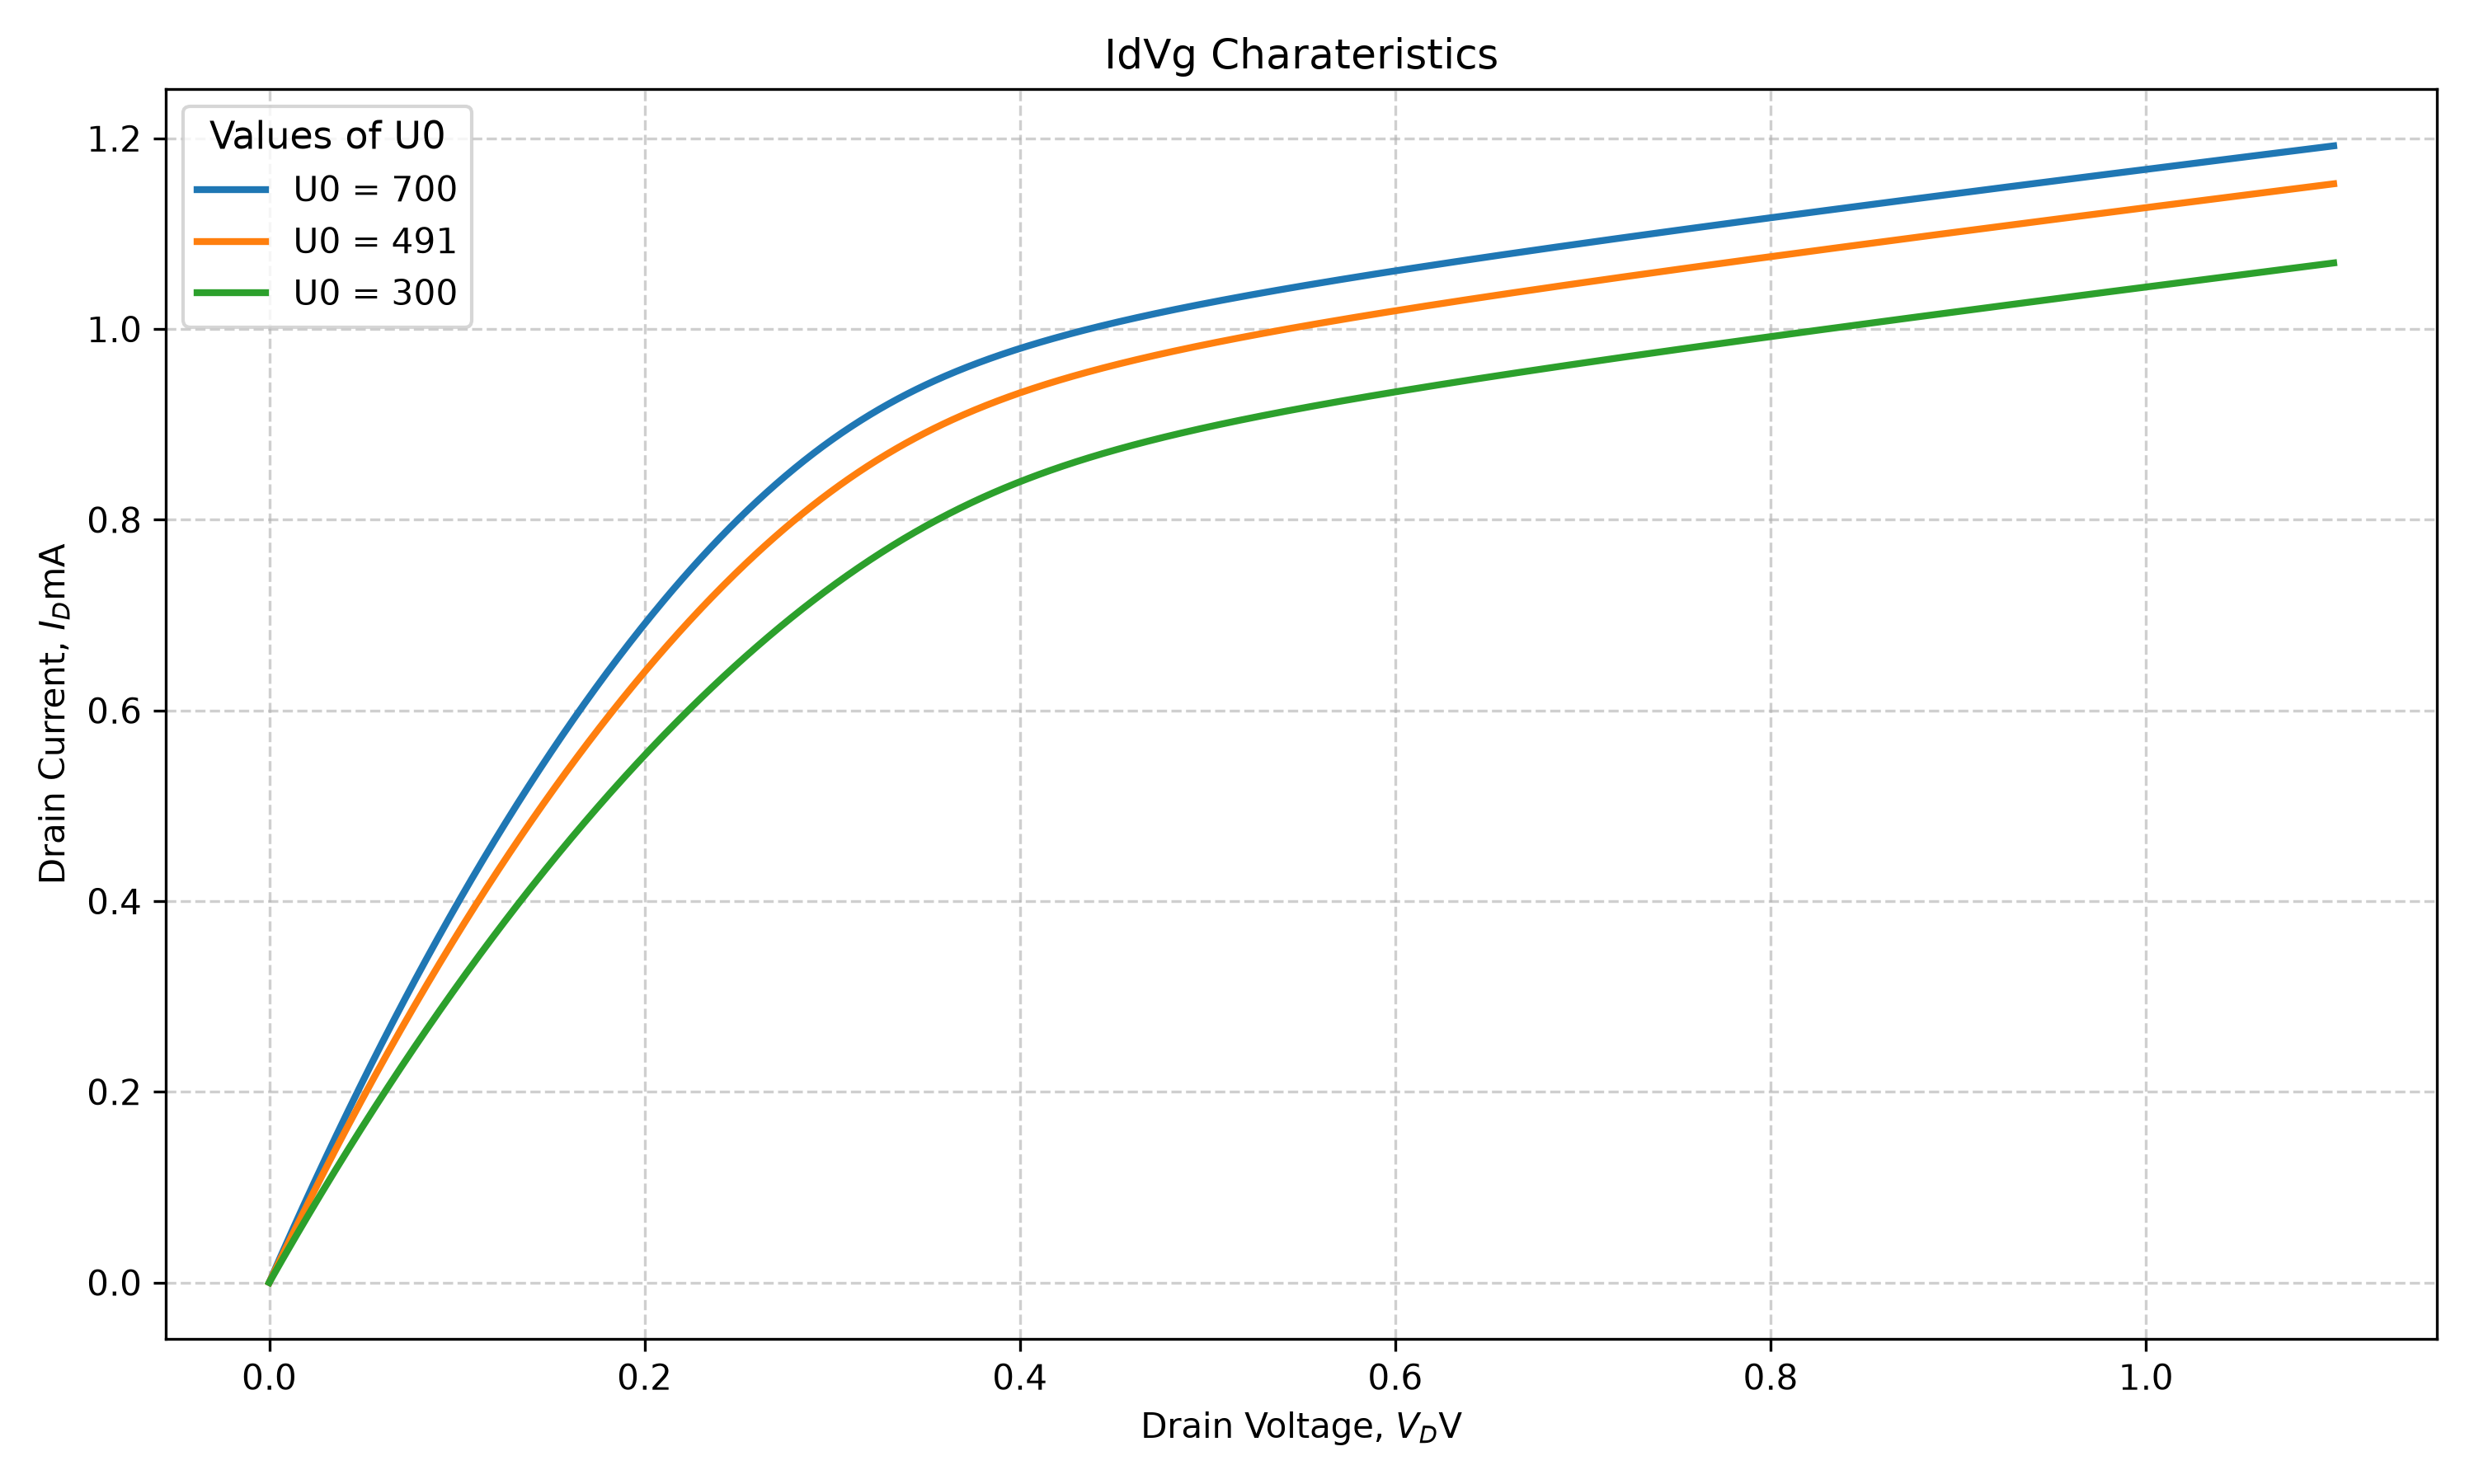

Write the Python code that produced this figure.
import pandas as pd
import matplotlib.pyplot as plt
import numpy as np

file_path = 'E5/12/Id_Vd.txt'

df = pd.read_csv(file_path, sep='\t')

print(df.head())
print(df.columns)
print(df.shape)
print(df.describe())

Vd_def = df['Vd2']
Id_def = df['Id(Default2)']
Id_def_mA = Id_def*1000

Vd_high = df['Vd2']
Id_high = df['Id(High2)']
Id_high_mA = Id_high*1000

Vd_low = df['Vd2']
Id_low = df['Id(Low2)']
Id_low_mA = Id_low*1000


plt.figure(1, figsize=(10,6))

plt.plot(
    Vd_high,
    Id_high_mA,
    linewidth=2,
    label = 'U0 = 700'
)
plt.plot(
    Vd_def,
    Id_def_mA,
    linewidth=2,
    label = 'U0 = 491'
)
plt.plot(
    Vd_low,
    Id_low_mA,
    linewidth=2,
    label = 'U0 = 300'
)
plt.title('IdVg Charateristics')
plt.xlabel('Drain Voltage, $V_D$V')
plt.ylabel('Drain Current, $I_D$mA')
plt.legend(title='Values of U0', loc ='upper left', title_fontsize='11', fontsize='10')
plt.grid(True, linestyle='--', alpha =0.6)
plt.tight_layout()
plt.savefig('E5/12/Id_Vd.png', dpi =300)
plt.show()
